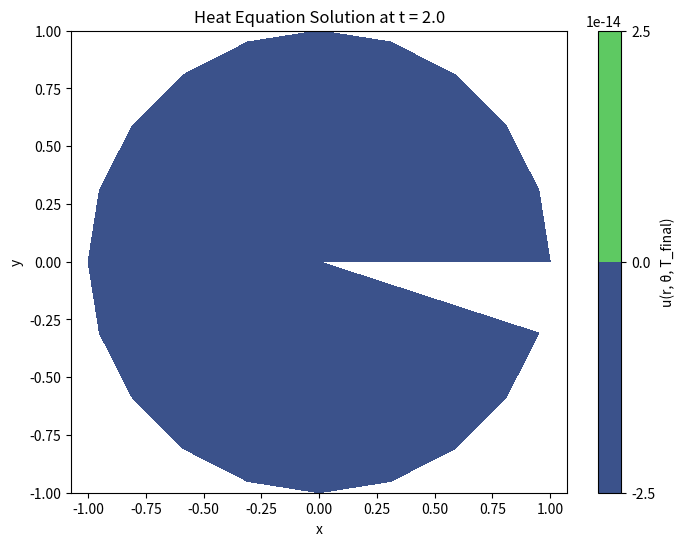

Generate this figure with matplotlib:
import numpy as np
import scipy.special as sp
import matplotlib.pyplot as plt
import os

# Parameters
alpha = 0.1                 # Diffusion coefficient
N_r = 20                   # Number of radial grid points
N_theta = 20               # Number of angular grid points
T_final = 2.0               # Final time
M = 10                      # Number of time steps
dt = T_final / M            # Time step size

# Radial and angular grids
r_vals = np.linspace(0, 1, N_r)
theta_vals = np.linspace(0, 2 * np.pi, N_theta, endpoint=False)

# Bessel zeros
bessel_zeros_m0 = sp.jn_zeros(0, 4)
bessel_zeros_m1 = sp.jn_zeros(1, 4)
bessel_zeros_m2 = sp.jn_zeros(2, 1)
bessel_zeros_m3 = sp.jn_zeros(3, 1)
bessel_zeros_m4 = sp.jn_zeros(4, 1)

# Define disk harmonics function
def Z_mn(m, n, r, theta):
    if m == 0:
        lambdamn = bessel_zeros_m0[n-1]
    elif m == 1:
        lambdamn = bessel_zeros_m1[n-1]
    elif m == 2:
        lambdamn = bessel_zeros_m2[n-1]
    elif m == 3:
        lambdamn = bessel_zeros_m3[n-1]
    elif m == 4:
        lambdamn = bessel_zeros_m4[n-1]
    else:
        raise ValueError("Only m values up to 4 are supported in this example.")
    return sp.jv(m, lambdamn * r) * np.cos(m * theta), lambdamn

# Define coefficients from initial condition
coefficients = [
    (1/4, 0, 1),
    (-1/16, 0, 2),
    (1/64, 0, 3),
    (-1/256, 0, 4),
    (1/4, 1, 1),
    (-1/8, 1, 2),
    (1/16, 1, 3),
    (-1/32, 1, 4),
    (1/4, 2, 1),
    (1/4, 3, 1),
    (1/4, 4, 1),
]

# Initialize solution array
u_time = np.zeros((M, N_r, N_theta))

output_dir = "heat_solution_files"
os.makedirs(output_dir, exist_ok=True)


# Time evolution loop
for time_step in range(M):
    t = time_step * dt
    u_t = np.zeros((N_r, N_theta), dtype=np.complex128)
    for c, m, n in coefficients:
        Zmn, lambdamn = Z_mn(m, n, r_vals[:, None], theta_vals)
        u_t += c * Zmn * np.exp(-alpha * lambdamn**2 * t)

    filename = os.path.join(output_dir, f"heat_solution_T{t:.1f}.npy")
    np.save(filename, u_t)
    print(f"Saved {filename}")

# Plot the solution at final time
R, Theta = np.meshgrid(r_vals, theta_vals, indexing='ij')
X = R * np.cos(Theta)
Y = R * np.sin(Theta)

plt.figure(figsize=(8, 6))
plt.contourf(X, Y, u_time[-1, :, :], cmap="viridis")
plt.colorbar(label="u(r, θ, T_final)")
plt.xlabel("x")
plt.ylabel("y")
plt.title(f"Heat Equation Solution at t = {T_final}")
plt.axis("equal")
plt.savefig("heat_solution.png")
plt.show()
